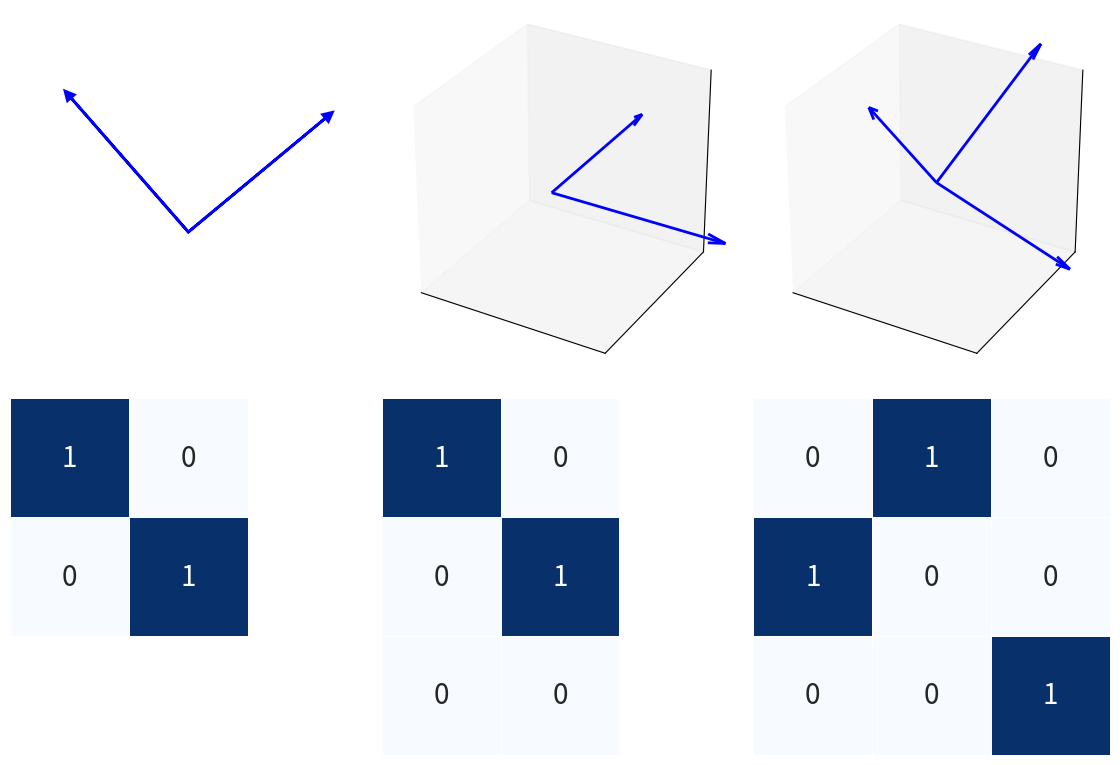

Generate this figure with matplotlib:
import numpy as np
import matplotlib.pyplot as plt
import seaborn as sns
import matplotlib.colors as mcolors

# Define the P and L matrices for plotting
P_2d = np.array([[0.7693, -0.6585],
                 [0.6389,  0.7526]])
P_3d = np.array([[1., 0., 0.],
                 [0., 1., 0.],
                 [0., 0., 1.]])
P_3d_3c = np.array([[0.9624,  0.2672, -0.0355],
                    [-0.2283,  0.7315, -0.6441],
                    [-0.1473,  0.6273,  0.7641]])

L_2d = np.array([[1., 0.],
                 [0., 1.]])
L_3d = np.array([[1., 0.],
                 [0., 1.],
                 [0., 0.]])
L_3d_3c = np.array([[0., 1., 0.],
                    [1., 0., 0.],
                    [0., 0., 1.]])

# Function to center a smaller matrix within a 3x3 grid
def center_matrix_in_grid(small_matrix, grid_size):
    small_rows, small_cols = small_matrix.shape
    grid = np.zeros((grid_size, grid_size))
    start_row = (grid_size - small_rows) // 2
    start_col = (grid_size - small_cols) // 2
    grid[start_row:start_row+small_rows, start_col:start_col+small_cols] = small_matrix
    return grid

# Adjust L matrices to be displayed as 3x3 grids, centered
L_2d_padded = center_matrix_in_grid(L_2d, 3)
L_3d_padded = center_matrix_in_grid(L_3d, 3)

# Adjusted masks to align with the exact shapes of each L matrix
mask_2d_corrected = np.ones((3, 3), dtype=bool)
mask_2d_corrected[:2, :2] = False  # Unmasking the central 2x2 section

mask_3d_corrected = np.ones((3, 3), dtype=bool)
mask_3d_corrected[:3, :2] = False  # Unmasking the central 3x2 section

# Creating the figure for aligned visuals
fig = plt.figure(figsize=(12, 8))
# yellow_bg = mcolors.to_rgba('yellow', alpha=0.1)

# Adjusted 2D Dataset P matrix vectors with yellow background
ax1 = fig.add_subplot(2, 3, 1)
# ax1.set_facecolor("lightyellow")
for i in range(P_2d.shape[1]):
    ax1.arrow(0, 0, P_2d[0, i], P_2d[1, i], head_width=0.05, head_length=0.05, fc='blue', ec='blue', linewidth=2)
ax1.set_xlim(-1, 1)
ax1.set_ylim(-0.5, 1)
ax1.set_aspect('equal')
ax1.axis('off')
ax1.set_position([0.05, 0.55, 0.3, 0.3])

# 3D (2 classes) P matrix vectors with 3D background (axes), no grid
# ax2 = fig.add_subplot(2, 3, 2, projection='3d', facecolor="lightyellow")
ax2 = fig.add_subplot(2, 3, 2, projection='3d', facecolor="white")
for i in range(2):  # Only plotting the first two vectors
    ax2.quiver(0, 0, 0, P_3d[0, i], P_3d[1, i], P_3d[2, i], color='blue', arrow_length_ratio=0.1, linewidth=2)
ax2.set_xlim(-0.5, 0.6)
ax2.set_ylim(-0.5, 0.6)
ax2.set_zlim(-0.5, 0.6)
ax2.set_xticks([])
ax2.set_yticks([])
ax2.set_zticks([])
ax2.grid(False)
ax2.set_box_aspect([1, 1, 1])

# 3D (3 classes) P matrix vectors with 3D background (axes), no grid
# ax3 = fig.add_subplot(2, 3, 3, projection='3d', facecolor="lightyellow")
ax3 = fig.add_subplot(2, 3, 3, projection='3d', facecolor="white")
for i in range(P_3d_3c.shape[1]):
    ax3.quiver(0, 0, 0, P_3d_3c[0, i], P_3d_3c[1, i], P_3d_3c[2, i], color='blue', arrow_length_ratio=0.1, linewidth=2)
ax3.set_xlim(-0.6, 0.6)
ax3.set_ylim(-0.6, 0.6)
ax3.set_zlim(-0.6, 0.6)
ax3.set_xticks([])
ax3.set_yticks([])
ax3.set_zticks([])
ax3.grid(False)
ax3.set_box_aspect([1, 1, 1])

# L matrix for 2D Dataset, centered in 3x3 grid with masking for empty cells
ax4 = fig.add_subplot(2, 3, 4)
sns.heatmap(L_2d_padded, annot=True, mask=mask_2d_corrected, cmap='Blues', cbar=False, square=True, 
            ax=ax4, annot_kws={"size": 20}, linewidths=0.5, linecolor='white', fmt="g")
ax4.set_xticks([])
ax4.set_yticks([])

# L matrix for 3D (2 classes) Dataset, centered with masking for empty cells
ax5 = fig.add_subplot(2, 3, 5)
sns.heatmap(L_3d_padded, annot=True, mask=mask_3d_corrected, cmap='Blues', cbar=False, square=True, 
            ax=ax5, annot_kws={"size": 20}, linewidths=0.5, linecolor='white', fmt="g")
ax5.set_xticks([])
ax5.set_yticks([])

# L matrix for 3D (3 classes) Dataset, full display
ax6 = fig.add_subplot(2, 3, 6)
sns.heatmap(L_3d_3c, annot=True, cmap='Blues', cbar=False, square=True, 
            # ax=ax6, annot_kws={"size": 20}, linewidths=0.5, linecolor='gray', fmt="g")
            ax=ax6, annot_kws={"size": 20}, linewidths=0.5, linecolor='white', fmt="g")
ax6.set_xticks([])
ax6.set_yticks([])

# Adjust layout for clarity
plt.tight_layout()
plt.show()

